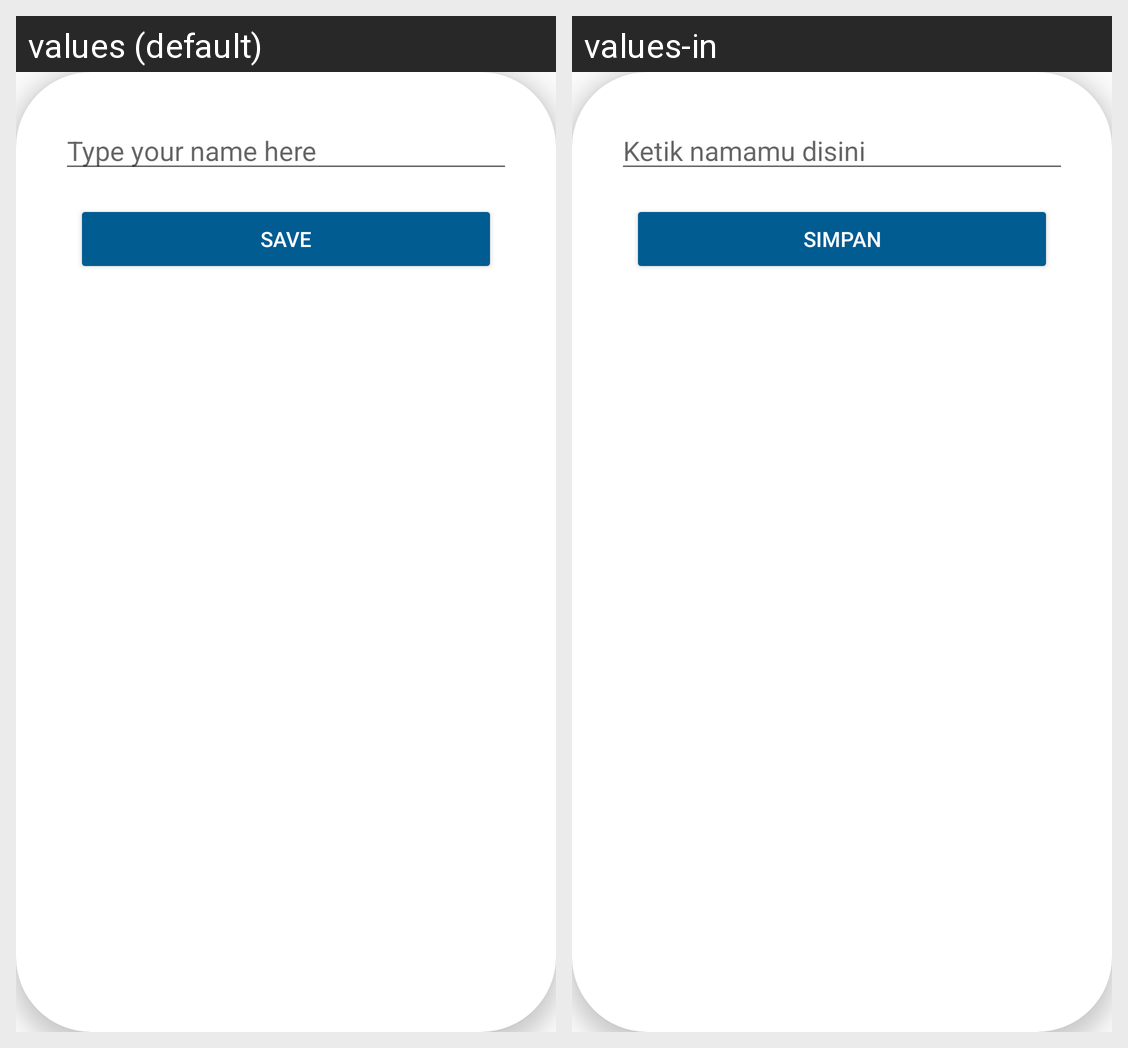

Strings drawn on this Android screen and how each of the app's shown locales translates them:
Android screen res/layout/fragment_user_profile.xml rendered under 2 locales, left to right: values (default), values-in. Device: Nexus 5 (rendered at 1080×1920; each locale shown at half size, 540×960, under a caption strip naming it); theme Theme.DrinkingReminder.
Strings drawn on this screen, with the default value and each locale's value (text and hints the layout hard-codes, and strings that could not be matched under every locale, appear in the picture but are not listed):

username_hint
  values: Type your name here
  values-in: Ketik namamu disini

save
  values: SAVE
  values-in: SIMPAN
